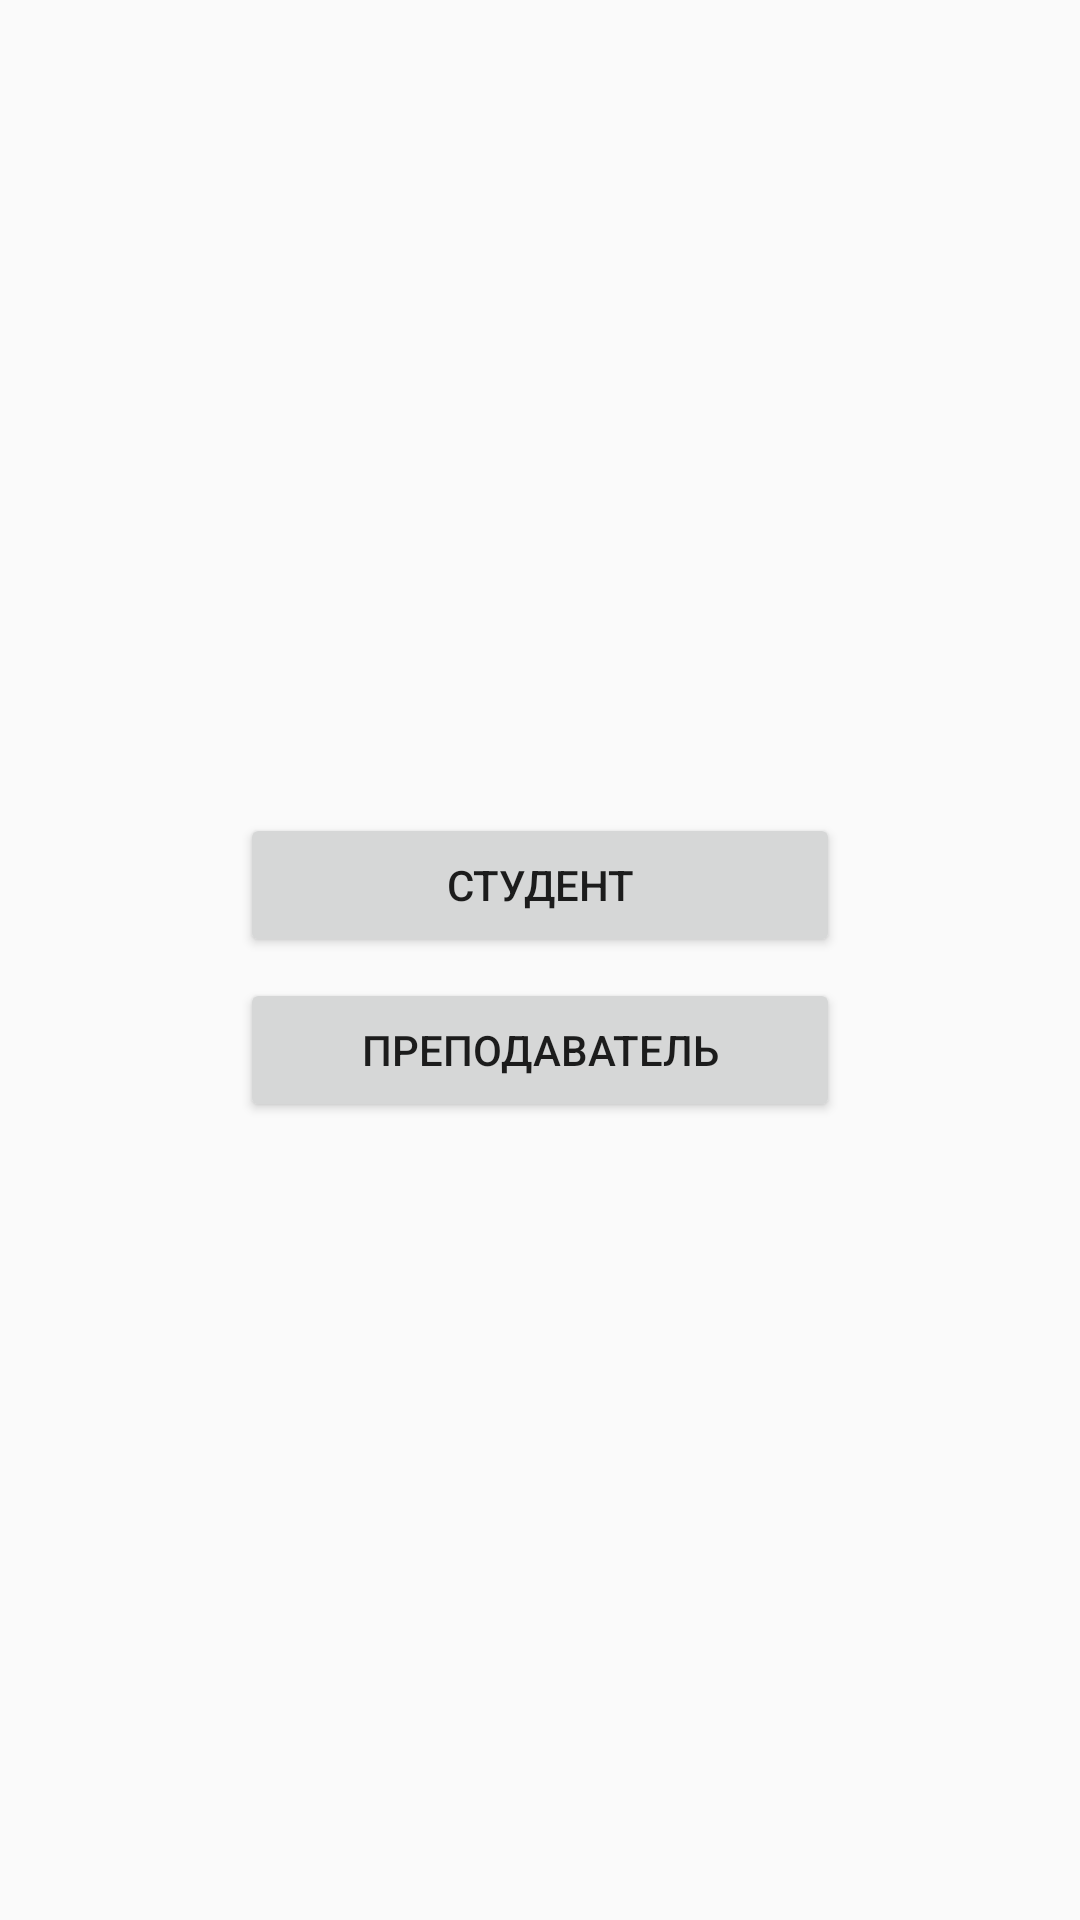

Produce the Android XML layout that renders to this screen, including the resource entries it uses.
<!-- AndroidManifest.xml: application theme AppTheme -->
<!-- res/layout/activity_main.xml -->
<?xml version="1.0" encoding="utf-8"?>
<androidx.constraintlayout.widget.ConstraintLayout xmlns:android="http://schemas.android.com/apk/res/android"
    xmlns:app="http://schemas.android.com/apk/res-auto"
    xmlns:tools="http://schemas.android.com/tools"
    android:layout_width="match_parent"
    android:layout_height="match_parent"
    tools:context=".activities.MainActivity">

    <Button
        android:id="@+id/student"
        android:layout_width="200dp"
        android:layout_marginBottom="50dp"
        android:layout_height="wrap_content"
        android:text="Студент"
        app:layout_constraintBottom_toBottomOf="parent"
        app:layout_constraintLeft_toLeftOf="parent"
        app:layout_constraintRight_toRightOf="parent"
        app:layout_constraintTop_toTopOf="parent"
        android:onClick="onClick"/>

    <Button
        android:id="@+id/professor"
        android:layout_width="200dp"
        android:layout_height="wrap_content"
        android:text="Преподаватель"
        app:layout_constraintBottom_toBottomOf="parent"
        app:layout_constraintLeft_toLeftOf="parent"
        app:layout_constraintRight_toRightOf="parent"
        app:layout_constraintTop_toTopOf="parent"
        android:layout_marginTop="60dp"
        android:onClick="onClick"/>

</androidx.constraintlayout.widget.ConstraintLayout>
<!-- resources referenced by this layout -->
<resources>
  <style name="AppTheme" parent="Theme.AppCompat.Light.DarkActionBar">
          
          <item name="colorPrimary">@color/colorPrimary</item>
          <item name="colorPrimaryDark">@color/colorPrimaryDark</item>
          <item name="colorAccent">@color/colorAccent</item>
          <item name="android:spinnerDropDownItemStyle">@style/SpinnerDropDownItem</item>
      </style>
  <color name="colorPrimary">#6200EE</color>
  <color name="colorPrimaryDark">#3700B3</color>
  <color name="colorAccent">#03DAC5</color>
  <style name="SpinnerDropDownItem">
          <item name="android:textColor">#FFFFFF</item>
      </style>
</resources>
